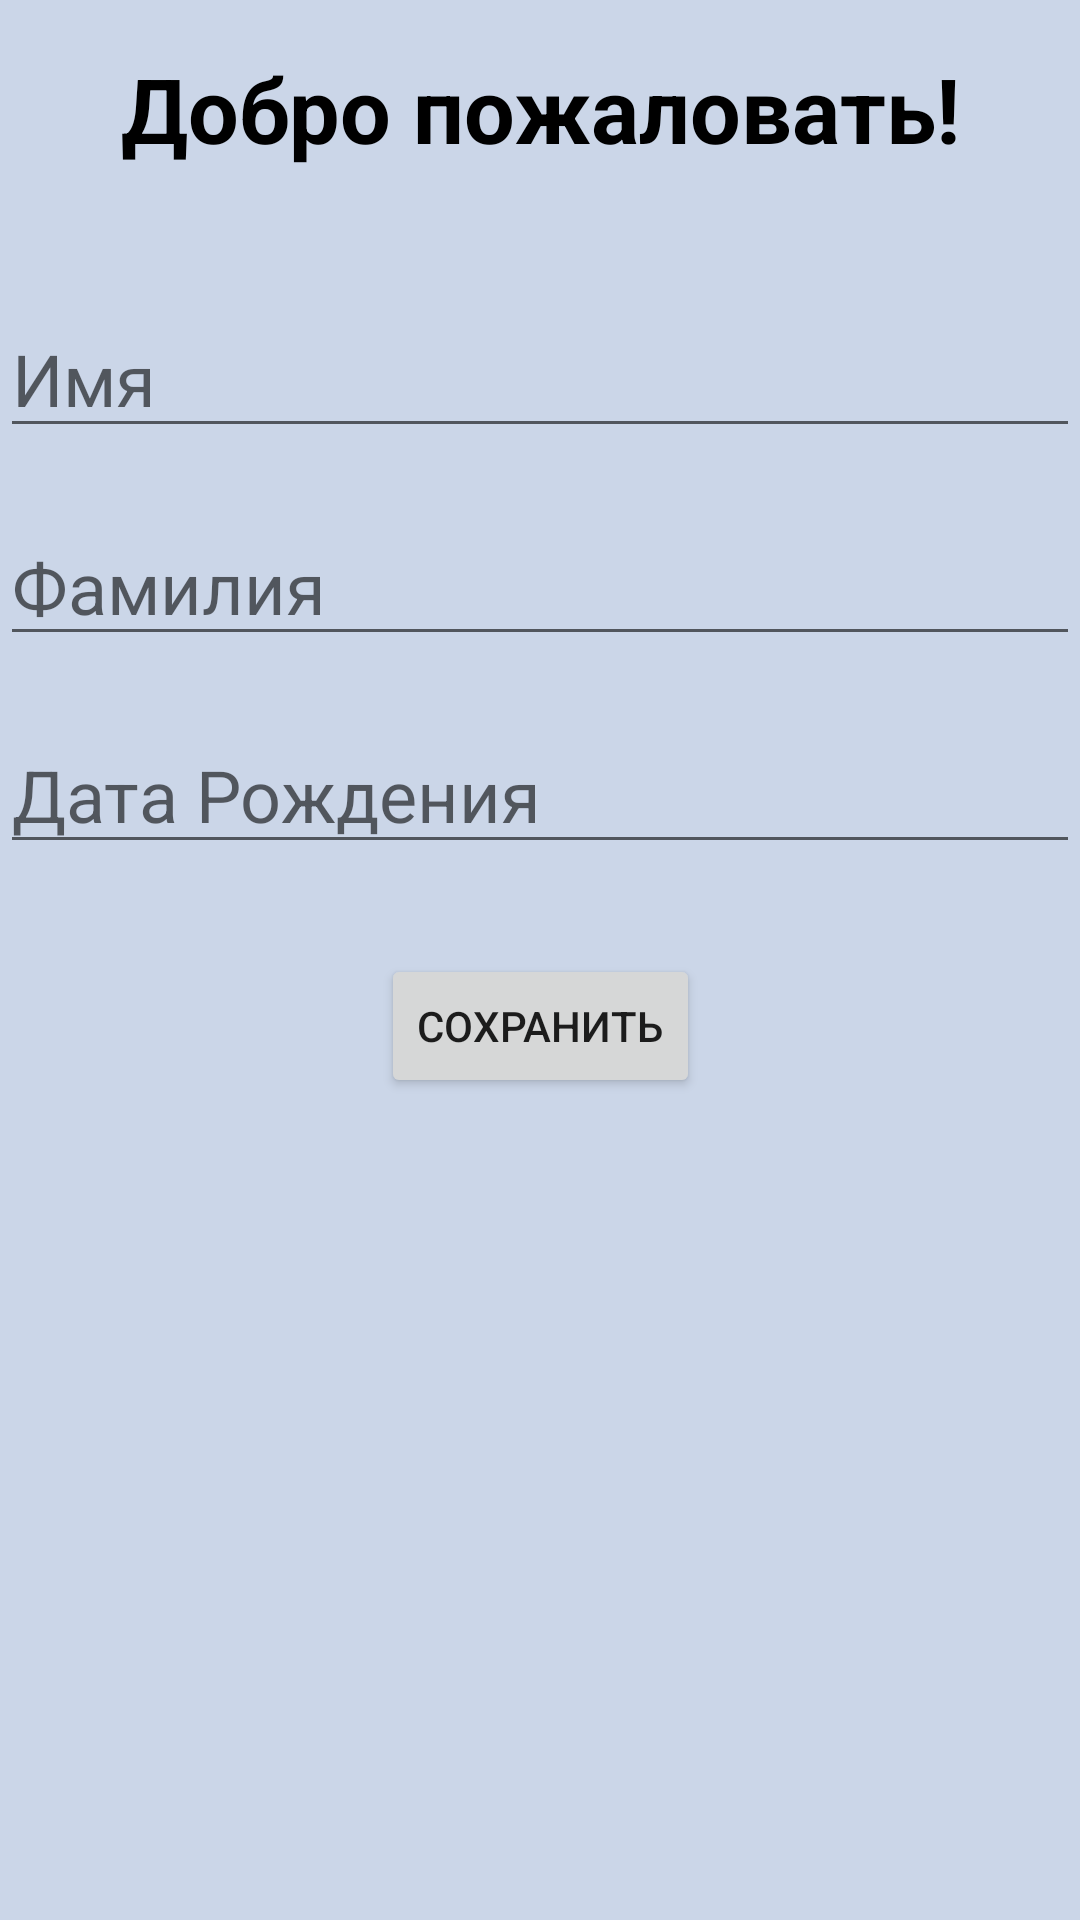

Layout XML and referenced resources for this Android screen:
<!-- AndroidManifest.xml: application theme AppTheme -->
<!-- res/layout/activity_main.xml -->
<?xml version="1.0" encoding="utf-8"?>
<androidx.constraintlayout.widget.ConstraintLayout xmlns:android="http://schemas.android.com/apk/res/android"
    xmlns:app="http://schemas.android.com/apk/res-auto"
    xmlns:tools="http://schemas.android.com/tools"
    android:layout_width="match_parent"
    android:layout_height="match_parent"
    android:background="@color/colorBack"
    tools:context=".MainActivity">

    <TextView
        android:id="@+id/tvWelcome"
        android:layout_width="wrap_content"
        android:layout_height="wrap_content"
        android:layout_marginTop="16dp"
        android:text="@string/welcome"
        android:textColor="@android:color/black"
        android:textSize="30sp"
        android:textStyle="bold"
        app:layout_constraintEnd_toEndOf="parent"
        app:layout_constraintStart_toStartOf="parent"
        app:layout_constraintTop_toTopOf="parent" />
    <EditText
       android:id="@+id/etFirstname"
       android:layout_width="360dp"
       android:layout_height="wrap_content"
       android:layout_marginTop="100dp"
       android:hint="@string/first_name"
       android:textSize="24sp"
       app:layout_constraintEnd_toEndOf="parent"
       app:layout_constraintStart_toStartOf="parent"
       app:layout_constraintTop_toTopOf="parent" />
    <EditText
        android:id="@+id/etSecondname"
        android:layout_width="360dp"
        android:layout_height="wrap_content"
        android:layout_marginTop="20dp"
        android:hint="@string/second_name"
        android:textSize="24sp"
        app:layout_constraintEnd_toEndOf="parent"
        app:layout_constraintStart_toStartOf="parent"
        app:layout_constraintTop_toBottomOf="@id/etFirstname" />
    <EditText
        android:id="@+id/etBirthdate"
        android:layout_width="360dp"
        android:layout_height="wrap_content"
        android:layout_marginTop="20dp"
        android:hint="@string/date_of_birth"
        android:textSize="24sp"
        android:focusable="false"
        app:layout_constraintEnd_toEndOf="parent"
        app:layout_constraintStart_toStartOf="parent"
        app:layout_constraintTop_toBottomOf="@id/etSecondname" />
    <Button
        android:id="@+id/btnSave"
        android:layout_width="wrap_content"
        android:layout_height="wrap_content"
        app:layout_constraintTop_toBottomOf="@id/etBirthdate"
        app:layout_constraintStart_toStartOf="parent"
        app:layout_constraintEnd_toEndOf="parent"
        android:text="@string/save"
        android:layout_marginTop="30dp"/>



</androidx.constraintlayout.widget.ConstraintLayout>
<!-- resources referenced by this layout -->
<resources>
  <color name="colorBack">#CBD6E8</color>
  <string name="date_of_birth">Дата Рождения</string>
  <string name="first_name">Имя</string>
  <string name="save">Сохранить</string>
  <string name="second_name">Фамилия</string>
  <string name="welcome">Добро пожаловать!</string>
  <style name="AppTheme" parent="Theme.AppCompat.Light.DarkActionBar">
          
          <item name="colorPrimary">@color/colorPrimary</item>
          <item name="colorPrimaryDark">@color/colorPrimaryDark</item>
          <item name="colorAccent">@color/colorAccent</item>
      </style>
  <color name="colorPrimary">#6200EE</color>
  <color name="colorPrimaryDark">#3700B3</color>
  <color name="colorAccent">#03DAC5</color>
</resources>
